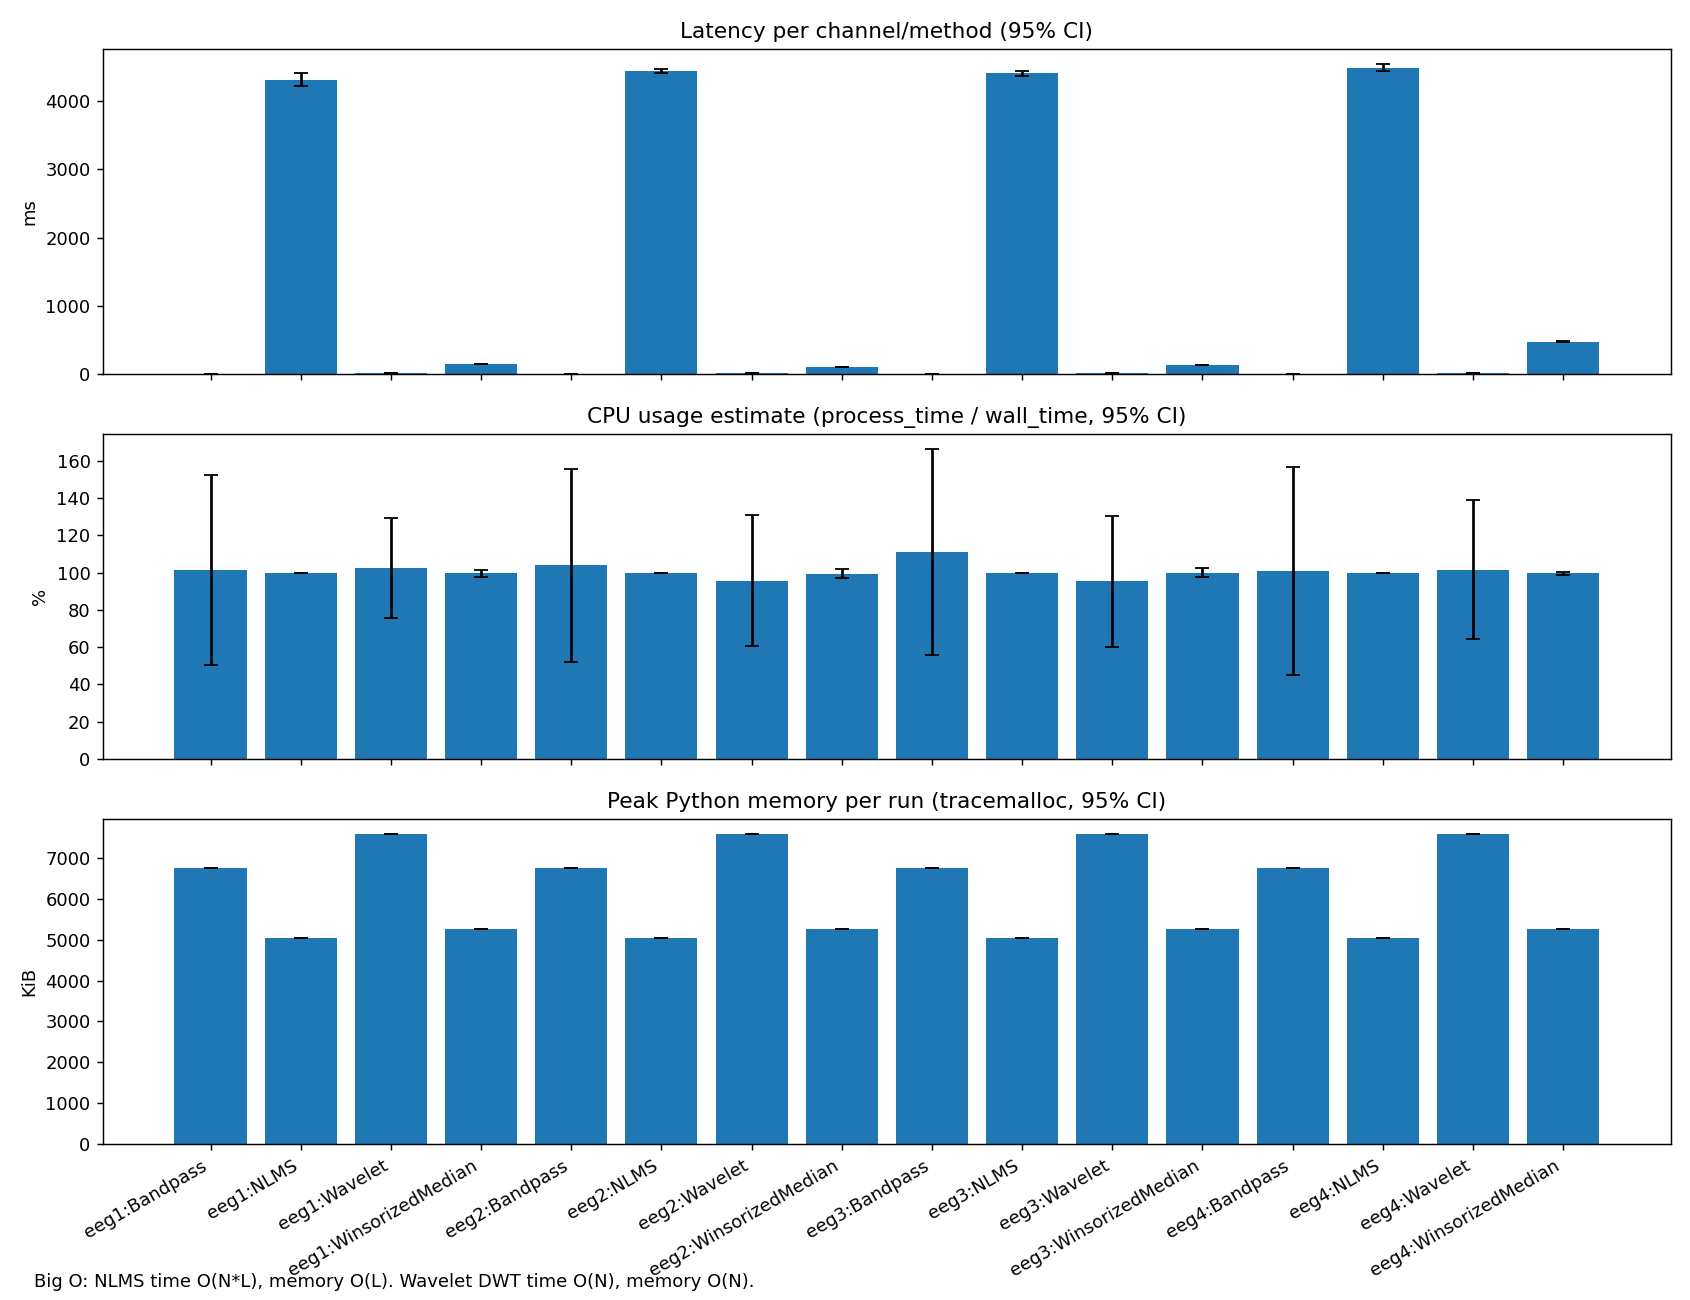

The file beside this chart, header and first rows:
latency_ms_mean, latency_ms_ci95, cpu_pct_mean, cpu_pct_ci95, mem_kib_mean, mem_kib_ci95, method, channel
7.019, 0.3255, 101.6, 50.97, 6744, 0.1195, Bandpass, eeg1
4309, 95.55, 99.72, 0.2133, 5049, 0.002297, NLMS, eeg1
11.44, 0.1847, 102.4, 26.65, 7578, 0.0, Wavelet, eeg1
149.1, 2.087, 99.53, 2.027, 5262, 0.004211, WinsorizedMedian, eeg1
6.804, 0.07717, 103.8, 51.62, 6744, 0.06351, Bandpass, eeg2
4442, 27.18, 99.68, 0.1684, 5049, 0.002297, NLMS, eeg2
9.858, 0.1677, 95.59, 35.15, 7578, 0.0, Wavelet, eeg2
107, 1.478, 99.32, 2.49, 5262, 0.008422, WinsorizedMedian, eeg2
6.349, 0.1311, 110.9, 55.26, 6744, 0.1108, Bandpass, eeg3
4404, 42.03, 99.75, 0.1651, 5049, 0.002297, NLMS, eeg3
9.881, 0.1604, 95.19, 35.02, 7578, 0.006899, Wavelet, eeg3
133, 1.411, 99.86, 2.356, 5262, 0.008422, WinsorizedMedian, eeg3
6.19, 0.2321, 100.9, 55.93, 6744, 0.09802, Bandpass, eeg4
4489, 53.3, 99.69, 0.179, 5049, 0.002297, NLMS, eeg4
9.11, 0.184, 101.5, 37.35, 7578, 0.0, Wavelet, eeg4
472.1, 4.663, 99.59, 0.9462, 5262, 0.0, WinsorizedMedian, eeg4
